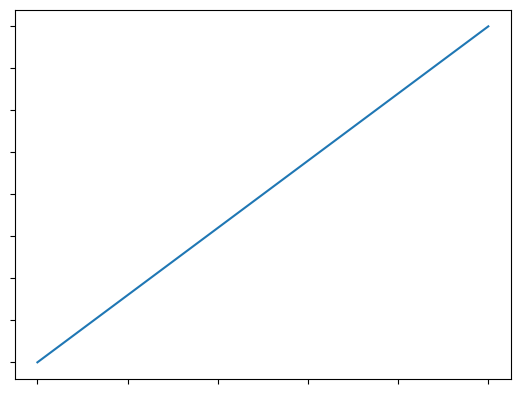

Source code (Python):
# Written by calculate-plot 0.1.0: this script draws the same figure with Matplotlib 3.11.2.
import matplotlib.pyplot as plt

plt.rcParams.update({
    'xtick.labelbottom': False,
    'ytick.labelleft': False,
})
fig, ax = plt.subplots()
ax.plot([10000, 10001], [1000000, 3000000])

if __name__ == "__main__":
    plt.show()
